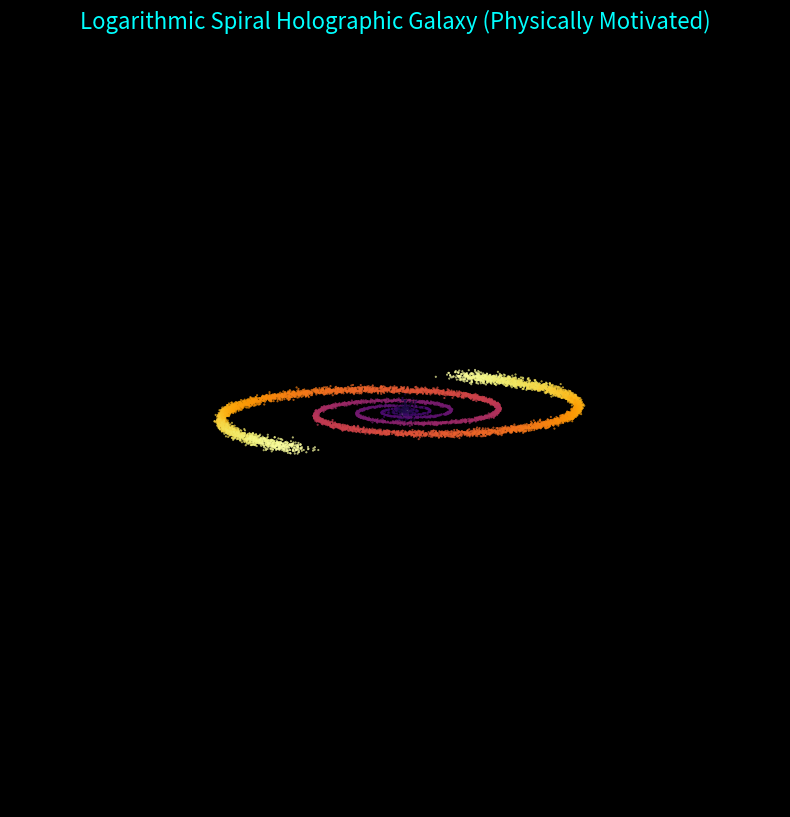

Reproduce this figure in Python.
import numpy as np
import matplotlib.pyplot as plt
from matplotlib.animation import FuncAnimation
from mpl_toolkits.mplot3d import Axes3D

# --- Configuration ---
# Number of points (stars) to plot - Increased significantly for arm definition
NUM_POINTS = 10000 
# Max radius of the galaxy disk
MAX_RADIUS = 5.0
# Speed of rotation (degrees per frame)
ROTATION_SPEED = 0.5 # Slowed down for better viewing
# Number of frames in the animation
NUM_FRAMES = 720 

# --- Physical Parameters for Spiral Arms ---
NUM_ARMS = 2 # Try changing this value (e.g., to 2, 3, or 5)
# Pitch angle of the logarithmic spiral, common value for spirals like the Milky Way
PITCH_ANGLE_DEG = 12 
PITCH_ANGLE_RAD = np.deg2rad(PITCH_ANGLE_DEG)
# Tangent of the pitch angle (used in the logarithmic spiral formula)
TAN_PITCH = np.tan(PITCH_ANGLE_RAD)

# Angular offsets for each arm (dynamically calculated and randomized for asymmetry)
# 1. Calculate base symmetrical separation (e.g., 0, 90, 180, 270 degrees for 4 arms)
base_separation = np.linspace(0, 2 * np.pi, NUM_ARMS, endpoint=False)

# 2. Add controlled random perturbation to each arm's starting angle (asymmetry)
# A small shift (+/- 0.2 radians) breaks perfect symmetry while keeping structure
np.random.seed(42) # Seed for consistent visualization of the asymmetry
asymmetry_perturbation = (np.random.rand(NUM_ARMS) - 0.5) * 0.4 

# Combine to form the final offsets array
ARM_OFFSETS = base_separation + asymmetry_perturbation

# Scatter factor: how tightly stars cluster around the arm's ideal position (lower is tighter)
ARM_SCATTER = 0.05 


# --- Data Generation for the Galaxy ---
def generate_galaxy_data(num_points, max_radius):
    """
    Generates coordinates for a galaxy using a physically motivated logarithmic 
    spiral model with density concentration.
    """
    
    # 1. Central Bulge (Inner, thicker, more uniform part)
    # Keeping the core very small and flat
    num_bulge_points = num_points // 50
    
    # Generate Bulge data (same as before)
    bulge_r = np.random.normal(0, 0.1, num_bulge_points) * max_radius * 0.5
    bulge_theta = np.random.rand(num_bulge_points) * 2 * np.pi
    bulge_z = np.random.normal(0, 0.1, num_bulge_points) * max_radius * 0.1
    bulge_x = bulge_r * np.cos(bulge_theta)
    bulge_y = bulge_r * np.sin(bulge_theta)
    
    # 2. Disk and Spiral Arms 
    num_disk_points = num_points - num_bulge_points
    
    # Radius distribution for the disk (emphasizes outer regions)
    r = np.random.power(1.8, num_disk_points) * max_radius
    r[r < 0.1] = 0.1 # Prevent log(r) issues near zero
    
    # Assign each star to one of the arms
    arm_assignment = np.random.randint(0, NUM_ARMS, num_disk_points)
    
    # Calculate the base angle shift due to the logarithmic spiral
    # Logarithmic Spiral Formula: phi = (1/tan(alpha)) * log(r)
    log_spiral_angle = np.log(r / 0.1) / TAN_PITCH
    
    # Calculate the final angle (theta) for each star
    theta = np.zeros(num_disk_points)
    
    for i in range(NUM_ARMS):
        # Find points belonging to the current arm
        arm_indices = arm_assignment == i
        
        # Base position of the arm
        arm_base_pos = log_spiral_angle[arm_indices] + ARM_OFFSETS[i]
        
        # Scatter: Add small Gaussian noise to concentrate stars along the arm's path
        scatter = np.random.normal(0, ARM_SCATTER, np.sum(arm_indices))
        
        # Final angular position: Arm Position + Scatter Noise
        theta[arm_indices] = arm_base_pos + scatter
        
    # X and Y coordinates calculation
    disk_x = r * np.cos(theta)
    disk_y = r * np.sin(theta)
    
    # Z-height (Very thin disk, proportional to radius)
    z = np.random.normal(0, 0.005, num_disk_points) * r # Reduced Z-noise
    
    # Combine data
    R = np.concatenate([bulge_r, r])
    X = np.concatenate([bulge_x, disk_x])
    Y = np.concatenate([bulge_y, disk_y])
    Z = np.concatenate([bulge_z, z])

    return X, Y, Z, R

# --- Setup the Plot ---
# Create the figure and 3D axis
fig = plt.figure(figsize=(10, 10))
ax = fig.add_subplot(111, projection='3d')
ax.set_title("Logarithmic Spiral Holographic Galaxy (Physically Motivated)", color='cyan', fontsize=16)

# Set the background to dark/black for a "holographic" feel
ax.set_facecolor('black')
fig.patch.set_facecolor('black')

# Hide the axis labels and ticks for a cleaner view
ax.set_xticks([]); ax.set_yticks([]); ax.set_zticks([]); ax.set_axis_off()

# Set initial view to the best angle to see the arms (low elevation)
# This low elevation (10 degrees) is critical for seeing the spiral structure
ax.view_init(elev=10, azim=0) 

# Set equal aspect ratio to ensure the galaxy shape is correct
max_range = MAX_RADIUS * 1.1
ax.set_xlim([-max_range, max_range])
ax.set_ylim([-max_range, max_range])
ax.set_zlim([-max_range * 0.3, max_range * 0.3]) 

# Generate galaxy coordinates
X, Y, Z, R = generate_galaxy_data(NUM_POINTS, MAX_RADIUS)

# Plot the galaxy as scattered points.
galaxy_model = ax.scatter(
    X, Y, Z, 
    c=R,            # Color based on radial distance
    cmap='inferno', # Brighter colormap to emphasize density (Yellow-Orange-Red)
    s=1,            # Small point size for a sharp, dense look
    alpha=0.8, 
    marker='.'
)

# Keep a small central point for focus.
ax.scatter([0], [0], [0], color='white', s=30, alpha=1.0)


# --- Animation Function ---
def update_galaxy(frame):
    """Updates the view angle to simulate rotation."""
    new_azim = frame * ROTATION_SPEED
    
    # Maintain the low elevation (10 degrees) while rotating the azimuth
    ax.view_init(elev=45, azim=new_azim)
    
    return galaxy_model,

# --- Run Animation ---
ani = FuncAnimation(
    fig, 
    update_galaxy, 
    frames=NUM_FRAMES, 
    interval=10, # Faster interval for smoother rotation
    blit=False, 
    repeat=True
)

# Display the plot
print("Generating 3D galaxy animation with Logarithmic Spiral structure.")
print("The arms should now be much clearer due to star concentration.")
plt.show()
